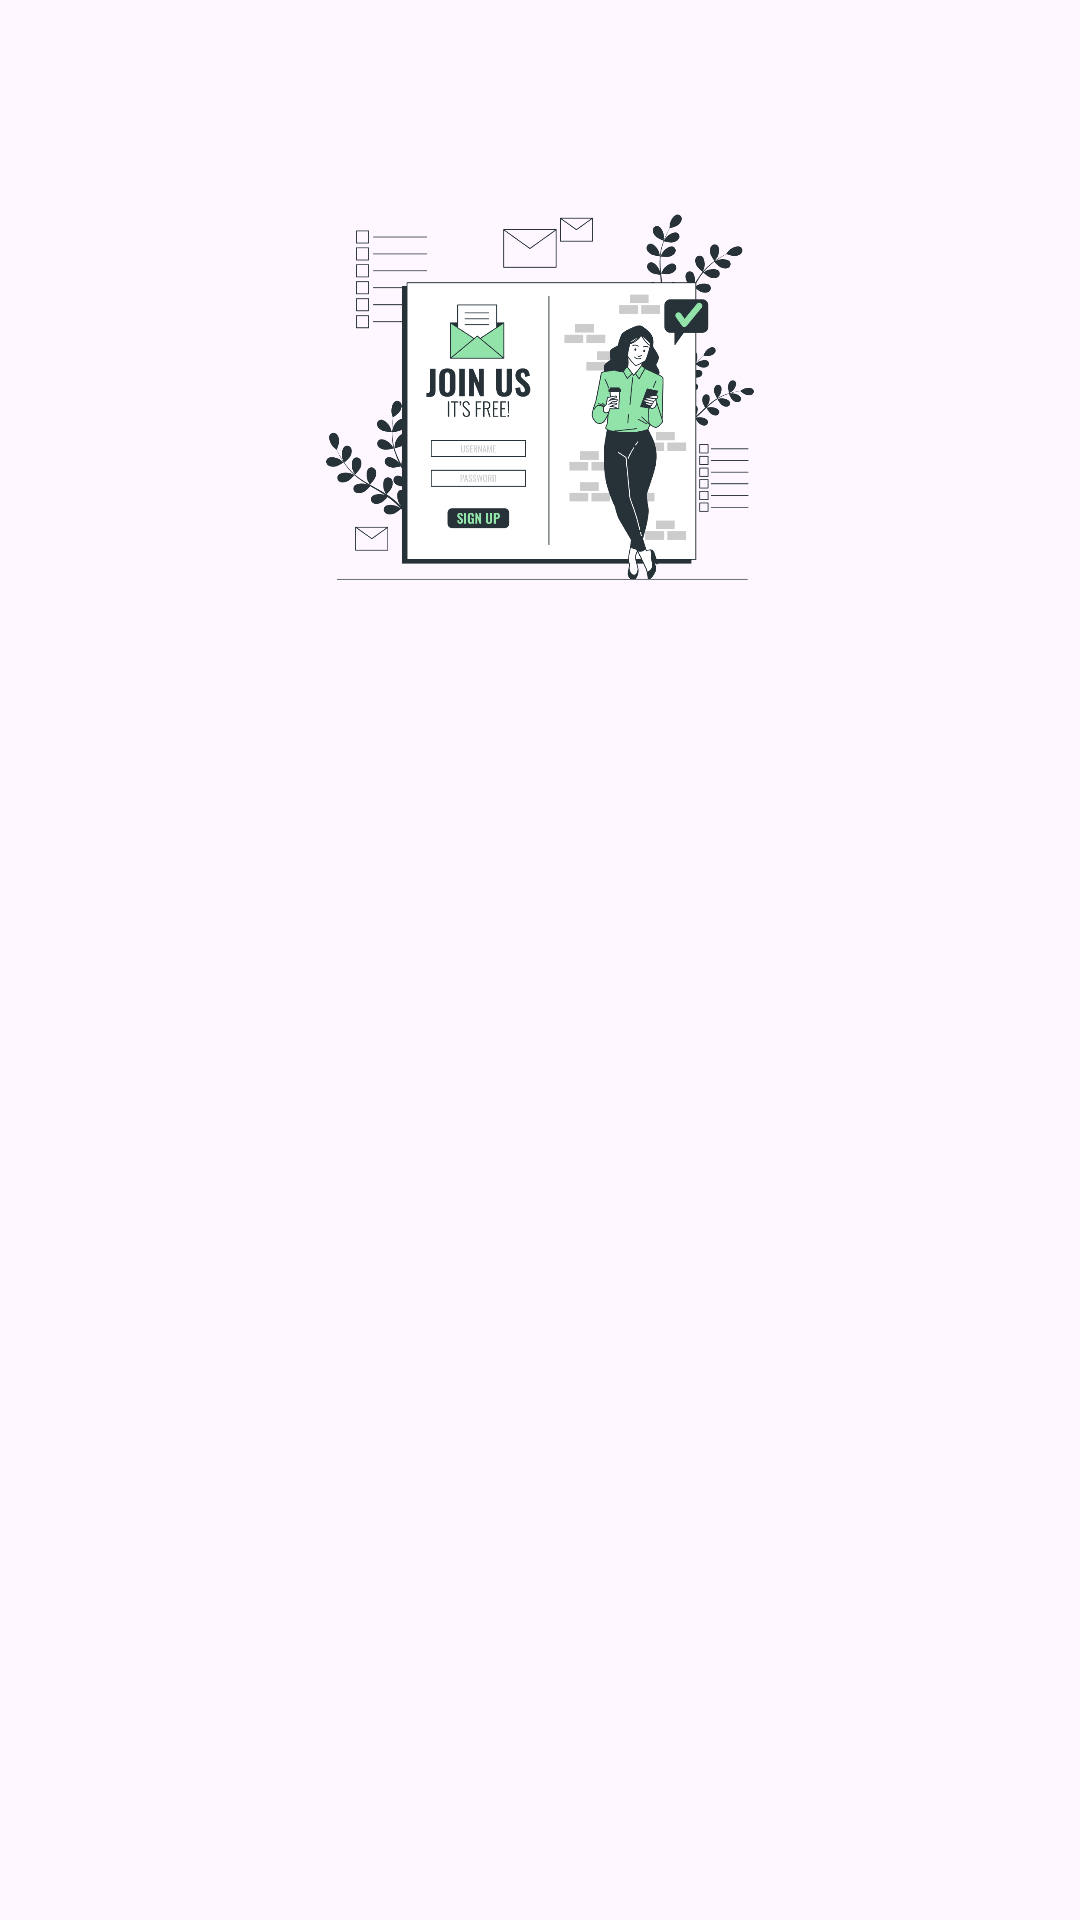

Here is an Android app screen rendered from its layout file. Give the layout XML and the strings, colors and styles it references.
<!-- AndroidManifest.xml: application theme Theme.DreamyStory -->
<!-- res/layout/activity_signup.xml -->
<?xml version="1.0" encoding="utf-8"?>
<androidx.constraintlayout.widget.ConstraintLayout xmlns:android="http://schemas.android.com/apk/res/android"
    xmlns:app="http://schemas.android.com/apk/res-auto"
    xmlns:tools="http://schemas.android.com/tools"
    android:id="@+id/main"
    android:layout_width="match_parent"
    android:layout_height="match_parent"
    tools:context=".view.signup.SignupActivity">

    <ImageView
        android:id="@+id/imageView"
        android:layout_width="0dp"
        android:layout_height="0dp"
        android:layout_marginStart="32dp"
        android:layout_marginEnd="32dp"
        app:layout_constraintBottom_toTopOf="@+id/guidelineHorizontal"
        app:layout_constraintEnd_toEndOf="parent"
        app:layout_constraintStart_toStartOf="parent"
        app:layout_constraintTop_toTopOf="@+id/guideline2"
        app:srcCompat="@drawable/signup_image"
        android:contentDescription="@string/app_name" />

    <TextView
        android:id="@+id/titleTextView"
        android:layout_width="0dp"
        android:layout_height="wrap_content"
        android:layout_marginStart="32dp"
        android:layout_marginTop="16dp"
        android:layout_marginEnd="32dp"
        android:alpha="0"
        android:text="@string/signup_desc"
        android:textColor="@color/black"
        android:textSize="16sp"
        android:textStyle="bold"
        app:layout_constraintEnd_toEndOf="parent"
        app:layout_constraintHorizontal_bias="0.0"
        app:layout_constraintStart_toStartOf="parent"
        app:layout_constraintTop_toTopOf="@+id/guidelineHorizontal"
        tools:alpha="100" />

    <TextView
        android:id="@+id/nameTextView"
        android:layout_width="wrap_content"
        android:layout_height="wrap_content"
        android:layout_marginStart="32dp"
        android:layout_marginTop="8dp"
        android:alpha="0"
        android:text="@string/user_name"
        android:textColor="@color/black"
        app:layout_constraintStart_toStartOf="parent"
        app:layout_constraintTop_toBottomOf="@+id/titleTextView"
        tools:alpha="100" />

    <com.google.android.material.textfield.TextInputLayout
        android:id="@+id/nameEditTextLayout"
        android:layout_width="0dp"
        android:layout_height="wrap_content"
        android:layout_marginStart="32dp"
        android:layout_marginEnd="32dp"
        android:alpha="0"
        style="@style/Widget.MaterialComponents.TextInputLayout.OutlinedBox"
        app:layout_constraintEnd_toEndOf="parent"
        app:layout_constraintStart_toStartOf="parent"
        app:layout_constraintTop_toBottomOf="@+id/nameTextView"
        app:startIconDrawable="@drawable/ic_baseline_person_24"
        tools:alpha="100" >

        <com.google.android.material.textfield.TextInputEditText
            android:id="@+id/ed_register_name"
            android:layout_width="match_parent"
            android:layout_height="wrap_content"
            android:ems="10"
            android:inputType="text" />
    </com.google.android.material.textfield.TextInputLayout>

    <TextView
        android:id="@+id/emailTextView"
        android:layout_width="wrap_content"
        android:layout_height="wrap_content"
        android:layout_marginStart="32dp"
        android:layout_marginTop="16dp"
        android:alpha="0"
        android:text="@string/user_email"
        android:textColor="@color/black"
        app:layout_constraintStart_toStartOf="parent"
        app:layout_constraintTop_toBottomOf="@+id/nameEditTextLayout"
        tools:alpha="100" />

    <com.google.android.material.textfield.TextInputLayout
        android:id="@+id/emailEditTextLayout"
        android:layout_width="0dp"
        android:layout_height="wrap_content"
        android:layout_marginStart="32dp"
        android:layout_marginEnd="32dp"
        android:alpha="0"
        style="@style/Widget.MaterialComponents.TextInputLayout.OutlinedBox"
        app:layout_constraintEnd_toEndOf="parent"
        app:layout_constraintStart_toStartOf="parent"
        app:layout_constraintTop_toBottomOf="@+id/emailTextView"
        app:startIconDrawable="@drawable/ic_baseline_email_24"
        tools:alpha="100" >

        <com.myapp.dreamystory.view.customview.EmailEditText
            android:id="@+id/ed_register_email"
            android:layout_width="match_parent"
            android:layout_height="wrap_content"
            android:ems="10"
            android:padding="16dp"
            android:inputType="textEmailAddress" />
    </com.google.android.material.textfield.TextInputLayout>

    <TextView
        android:id="@+id/passwordTextView"
        android:layout_width="wrap_content"
        android:layout_height="wrap_content"
        android:layout_marginStart="32dp"
        android:layout_marginTop="8dp"
        android:alpha="0"
        android:text="@string/password"
        android:textColor="@color/black"
        app:layout_constraintStart_toStartOf="parent"
        app:layout_constraintTop_toBottomOf="@+id/emailEditTextLayout"
        tools:alpha="100" />

    <com.google.android.material.textfield.TextInputLayout
        android:id="@+id/passwordEditTextLayout"
        android:layout_width="0dp"
        android:layout_height="wrap_content"
        android:layout_marginStart="32dp"
        android:layout_marginEnd="32dp"
        android:alpha="0"
        style="@style/Widget.MaterialComponents.TextInputLayout.OutlinedBox"
        app:endIconMode="password_toggle"
        app:layout_constraintEnd_toEndOf="parent"
        app:layout_constraintStart_toStartOf="parent"
        app:layout_constraintTop_toBottomOf="@+id/passwordTextView"
        app:startIconDrawable="@drawable/ic_baseline_lock_24"
        tools:alpha="100" >

        <com.myapp.dreamystory.view.customview.PasswordEditText
            android:id="@+id/ed_register_password"
            android:layout_width="match_parent"
            android:layout_height="wrap_content"
            android:ems="10"
            android:padding="16dp"
            android:inputType="textPassword" />
    </com.google.android.material.textfield.TextInputLayout>

    <Button
        android:id="@+id/signupButton"
        android:layout_width="0dp"
        android:layout_height="64dp"
        android:layout_marginStart="32dp"
        android:layout_marginTop="32dp"
        android:layout_marginEnd="32dp"
        android:alpha="0"
        android:backgroundTint="@color/green"
        android:text="@string/signup_button"
        app:layout_constraintEnd_toEndOf="parent"
        app:layout_constraintStart_toStartOf="parent"
        app:layout_constraintTop_toBottomOf="@+id/passwordEditTextLayout"
        tools:alpha="100" />

    <androidx.constraintlayout.widget.Guideline
        android:id="@+id/guidelineHorizontal"
        android:layout_width="wrap_content"
        android:layout_height="64dp"
        android:orientation="horizontal"
        app:layout_constraintEnd_toEndOf="parent"
        app:layout_constraintGuide_percent="0.30191082"
        app:layout_constraintStart_toStartOf="parent" />

    <androidx.constraintlayout.widget.Guideline
        android:id="@+id/guideline2"
        android:layout_width="wrap_content"
        android:layout_height="64dp"
        android:orientation="horizontal"
        app:layout_constraintGuide_percent="0.1" />

    <ProgressBar
        android:id="@+id/progressBar"
        style="?android:attr/progressBarStyle"
        android:layout_width="wrap_content"
        android:layout_height="wrap_content"
        android:visibility="gone"
        app:layout_constraintBottom_toBottomOf="parent"
        app:layout_constraintEnd_toEndOf="parent"
        app:layout_constraintStart_toStartOf="parent"
        app:layout_constraintTop_toTopOf="parent"
        tools:visibility="visible" />

</androidx.constraintlayout.widget.ConstraintLayout>
<!-- resources referenced by this layout -->
<resources>
  <color name="black">#FF000000</color>
  <color name="green">#38B05A</color>
  <!-- drawable ic_baseline_email_24 (drawable) -->
  <vector xmlns:android="http://schemas.android.com/apk/res/android" android:alpha="0.74" android:height="24dp" android:tint="#000000" android:viewportHeight="24" android:viewportWidth="24" android:width="24dp">
        
      <path android:fillColor="@android:color/white" android:pathData="M20,4L4,4c-1.1,0 -1.99,0.9 -1.99,2L2,18c0,1.1 0.9,2 2,2h16c1.1,0 2,-0.9 2,-2L22,6c0,-1.1 -0.9,-2 -2,-2zM20,8l-8,5 -8,-5L4,6l8,5 8,-5v2z"/>
      
  </vector>
  <!-- drawable ic_baseline_lock_24 (drawable) -->
  <vector xmlns:android="http://schemas.android.com/apk/res/android" android:alpha="0.74" android:height="24dp" android:tint="#000000" android:viewportHeight="24" android:viewportWidth="24" android:width="24dp">
        
      <path android:fillColor="@android:color/white" android:pathData="M18,8h-1L17,6c0,-2.76 -2.24,-5 -5,-5S7,3.24 7,6v2L6,8c-1.1,0 -2,0.9 -2,2v10c0,1.1 0.9,2 2,2h12c1.1,0 2,-0.9 2,-2L20,10c0,-1.1 -0.9,-2 -2,-2zM12,17c-1.1,0 -2,-0.9 -2,-2s0.9,-2 2,-2 2,0.9 2,2 -0.9,2 -2,2zM15.1,8L8.9,8L8.9,6c0,-1.71 1.39,-3.1 3.1,-3.1 1.71,0 3.1,1.39 3.1,3.1v2z"/>
      
  </vector>
  <!-- drawable ic_baseline_person_24 (drawable) -->
  <vector xmlns:android="http://schemas.android.com/apk/res/android" android:alpha="0.74" android:height="24dp" android:tint="#000000" android:viewportHeight="24" android:viewportWidth="24" android:width="24dp">
        
      <path android:fillColor="@android:color/white" android:pathData="M12,12c2.21,0 4,-1.79 4,-4s-1.79,-4 -4,-4 -4,1.79 -4,4 1.79,4 4,4zM12,14c-2.67,0 -8,1.34 -8,4v2h16v-2c0,-2.66 -5.33,-4 -8,-4z"/>
      
  </vector>
  <!-- drawable signup_image: png bitmap (drawable, 74697 bytes) -->
  <string name="app_name">Dreamy Story</string>
  <string name="password">Password</string>
  <string name="signup_button">Sign up</string>
  <string name="signup_desc">Please complete your details in the fields..</string>
  <string name="user_email">Email</string>
  <string name="user_name">Your name</string>
  <style name="Theme.DreamyStory" parent="Base.Theme.DreamyStory" />
  <style name="Base.Theme.DreamyStory" parent="Theme.Material3.DayNight">
          
          
      </style>
</resources>
